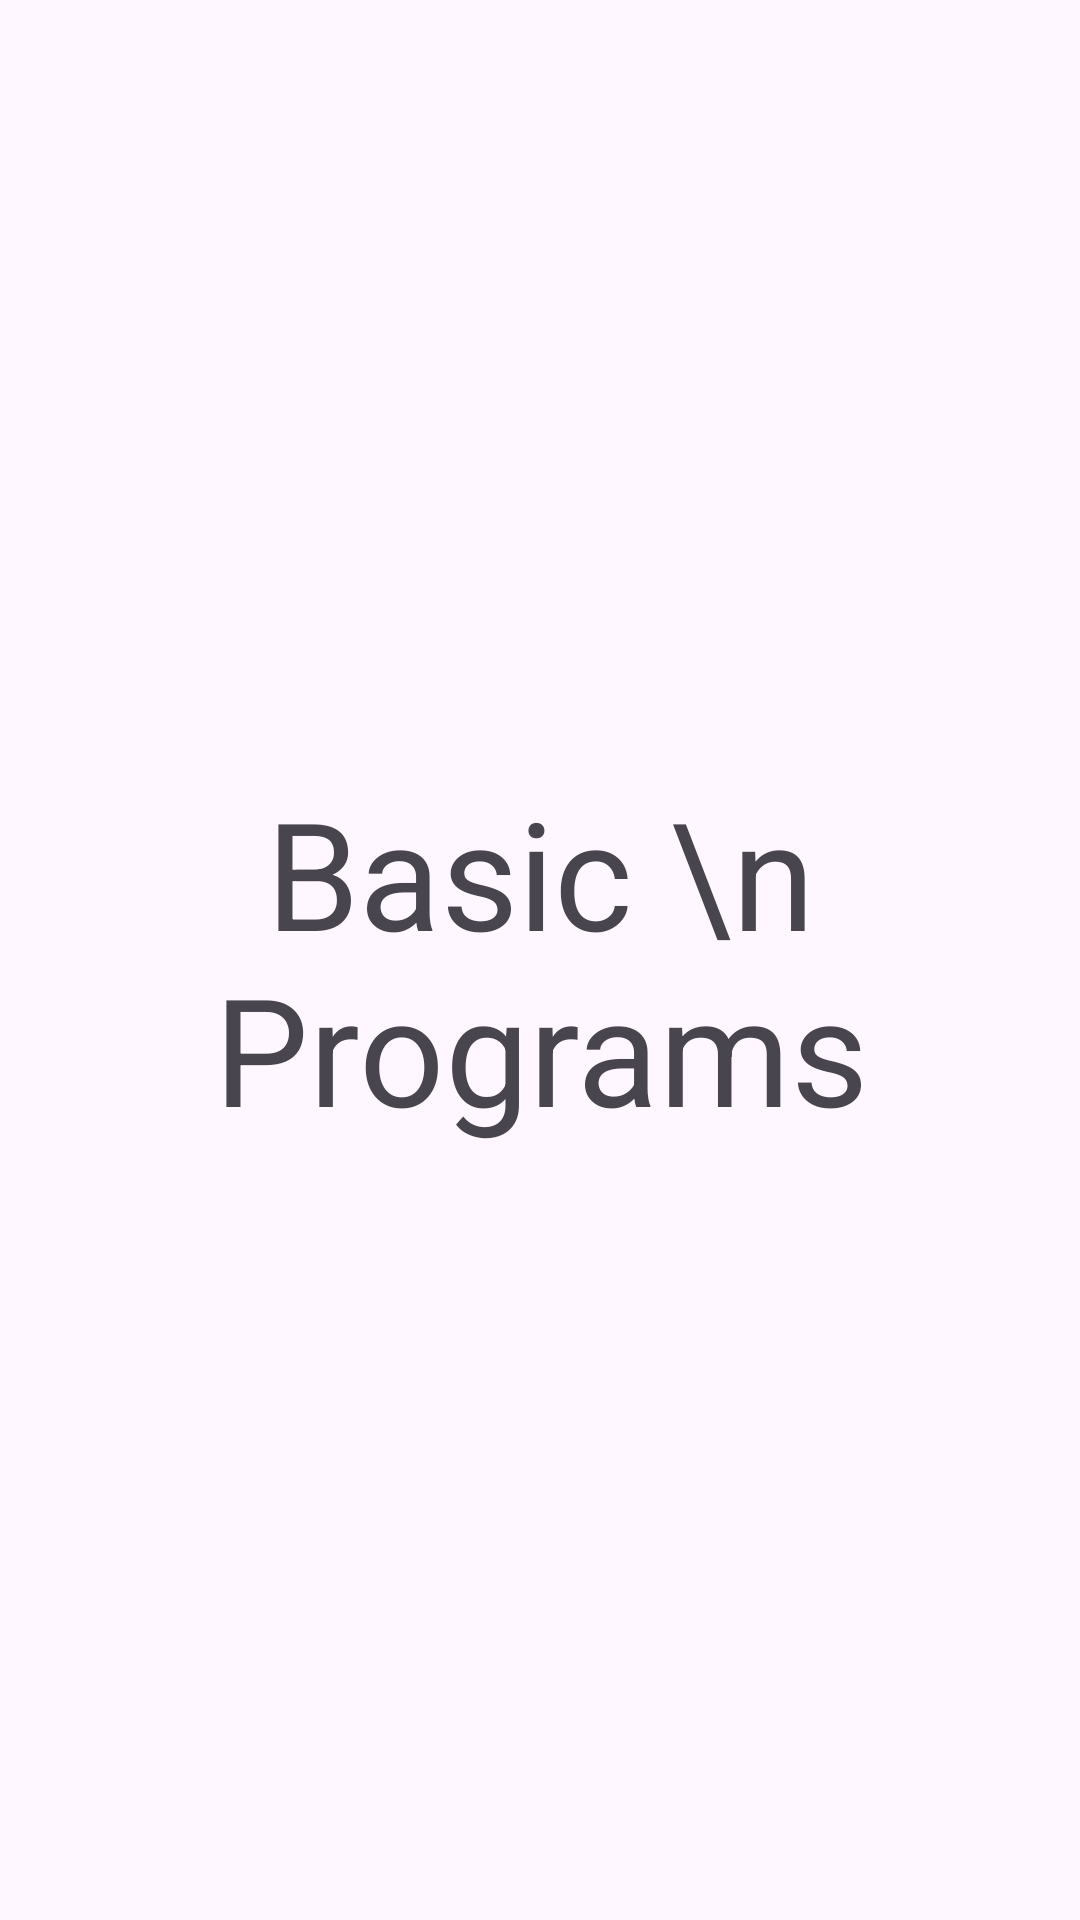

Produce the Android XML layout that renders to this screen, including the resource entries it uses.
<!-- AndroidManifest.xml: application theme Theme.Python_language_app -->
<!-- res/layout/activity_program1.xml -->
<?xml version="1.0" encoding="utf-8"?>
<androidx.constraintlayout.widget.ConstraintLayout xmlns:android="http://schemas.android.com/apk/res/android"
    xmlns:app="http://schemas.android.com/apk/res-auto"
    xmlns:tools="http://schemas.android.com/tools"
    android:layout_width="match_parent"
    android:layout_height="match_parent"
    tools:context=".program1">
    <TextView
        android:layout_width="match_parent"
        android:layout_height="match_parent"
        android:text="Basic \n Programs"
        android:textSize="50dp"
        android:gravity="center"/>

</androidx.constraintlayout.widget.ConstraintLayout>
<!-- resources referenced by this layout -->
<resources>
  <style name="Theme.Python_language_app" parent="Base.Theme.Python_language_app" />
  <style name="Base.Theme.Python_language_app" parent="Theme.Material3.Light">
          
          
      </style>
</resources>
